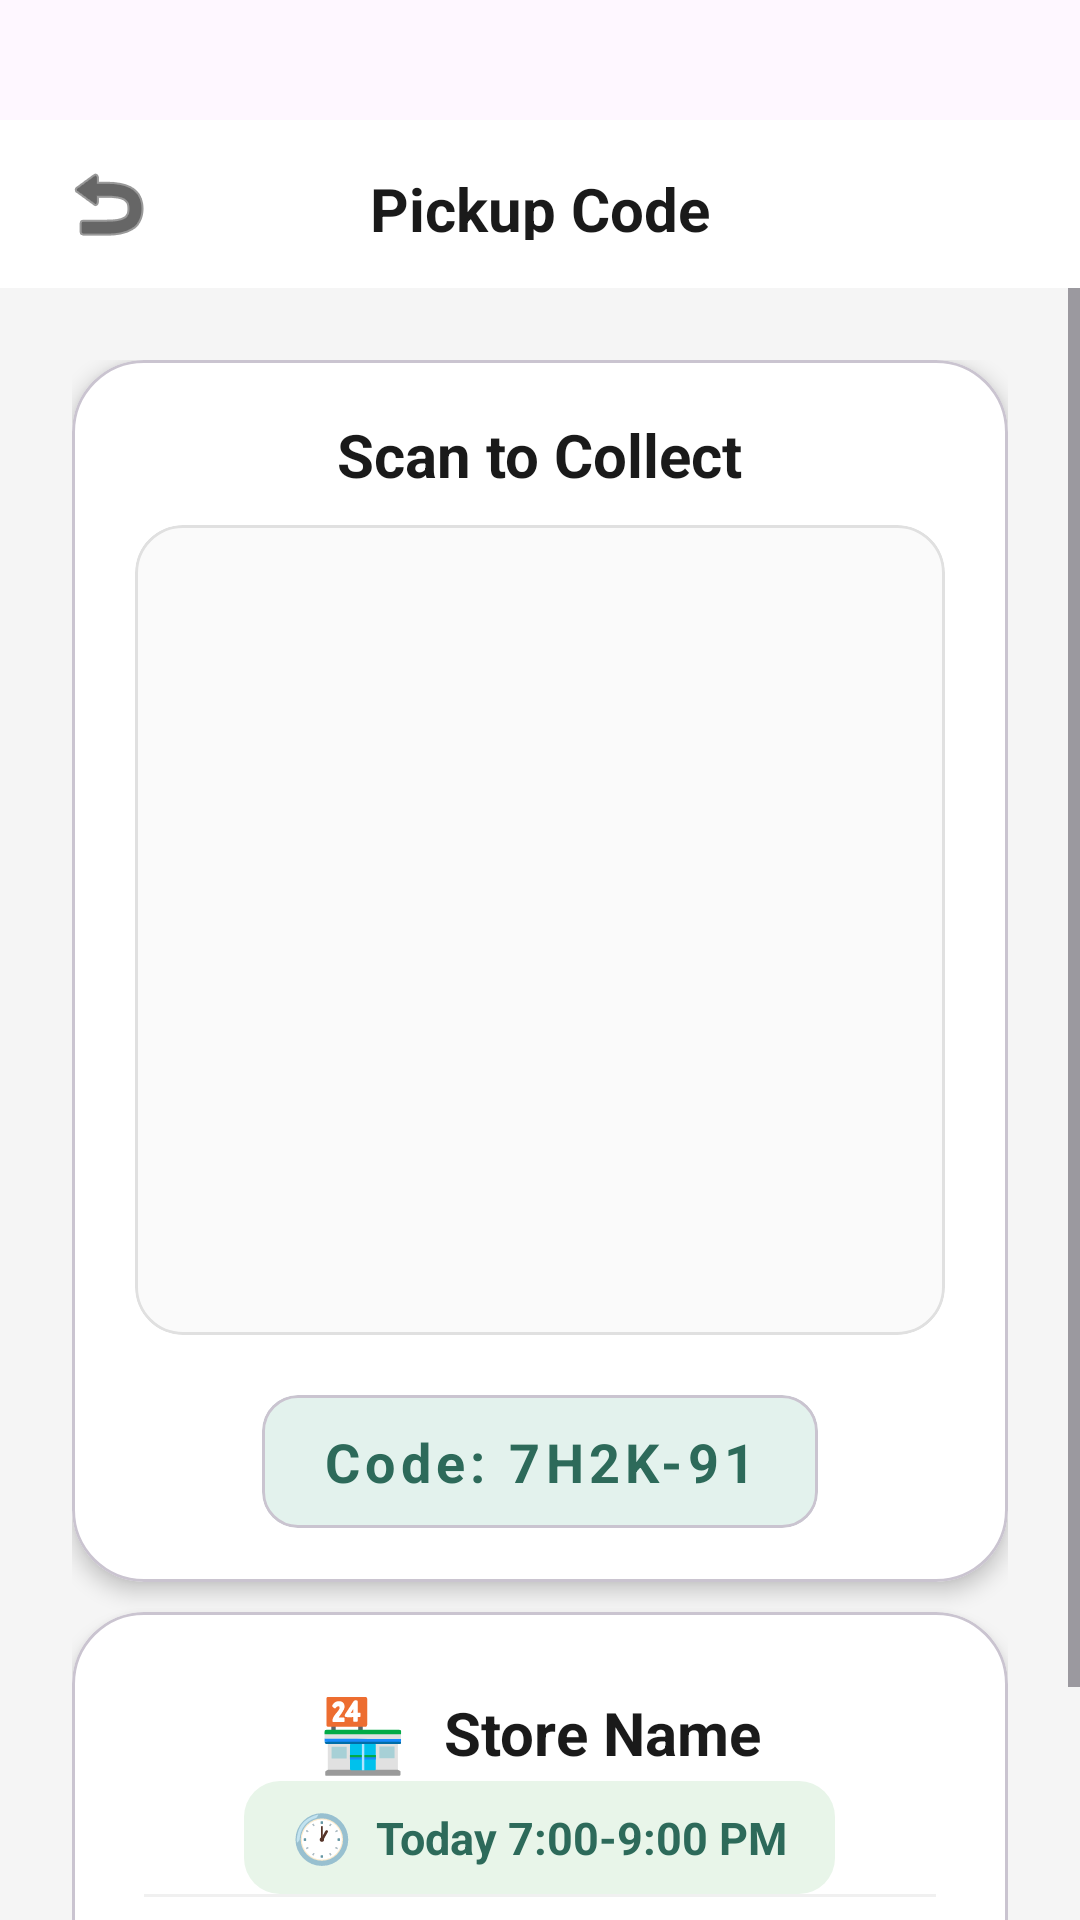

Produce the Android XML layout that renders to this screen, including the resource entries it uses.
<!-- AndroidManifest.xml: application theme Theme.FoodRescueHub -->
<!-- res/layout/activity_qr_code.xml -->
<?xml version="1.0" encoding="utf-8"?>
<LinearLayout xmlns:android="http://schemas.android.com/apk/res/android"
    xmlns:app="http://schemas.android.com/apk/res-auto"
    xmlns:tools="http://schemas.android.com/tools"
    android:layout_width="match_parent"
    android:layout_height="match_parent"
    android:orientation="vertical"
    android:background="#F5F5F5">

    
    <com.google.android.material.appbar.AppBarLayout
        android:layout_width="match_parent"
        android:layout_height="wrap_content"
        app:elevation="0dp">

        <RelativeLayout
            android:layout_marginTop="40dp"
            android:layout_width="match_parent"
            android:layout_height="56dp"
            android:background="#FFFFFF"
            android:padding="16dp">

            <ImageButton
                android:id="@+id/btnBack"
                android:layout_width="40dp"
                android:layout_height="40dp"
                android:layout_alignParentStart="true"
                android:layout_centerVertical="true"
                android:background="@drawable/circle_background"
                android:contentDescription="Back"
                android:src="@android:drawable/ic_menu_revert"
                app:tint="#000000" />

            <TextView
                android:layout_width="wrap_content"
                android:layout_height="wrap_content"
                android:layout_centerInParent="true"
                android:text="Pickup Code"
                android:textColor="#1A1A1A"
                android:textSize="20sp"
                android:textStyle="bold" />
        </RelativeLayout>

    </com.google.android.material.appbar.AppBarLayout>

    <ScrollView
        android:layout_width="match_parent"
        android:layout_height="match_parent"
        android:fillViewport="true">

        <LinearLayout
            android:layout_width="match_parent"
            android:layout_height="wrap_content"
            android:orientation="vertical"
            android:padding="24dp"
            android:gravity="center_horizontal">

            
            <com.google.android.material.card.MaterialCardView
                android:layout_width="match_parent"
                android:layout_height="wrap_content"

                app:cardElevation="4dp"
                app:cardCornerRadius="24dp"
                app:cardBackgroundColor="@color/white">

                <LinearLayout
                    android:layout_width="match_parent"
                    android:layout_height="wrap_content"
                    android:orientation="vertical"
                    android:padding="18dp"
                    android:gravity="center">

                    
                    <LinearLayout
                        android:layout_width="wrap_content"
                        android:layout_height="wrap_content"
                        android:orientation="horizontal"
                        android:gravity="center_vertical"
                        android:layout_marginBottom="10dp">


                        <TextView
                            android:layout_width="wrap_content"
                            android:layout_height="wrap_content"
                            android:text="Scan to Collect"
                            android:textColor="#1A1A1A"
                            android:textSize="20sp"
                            android:textStyle="bold" />
                    </LinearLayout>

                    
                    <com.google.android.material.card.MaterialCardView
                        android:layout_width="270dp"
                        android:layout_height="270dp"
                        app:cardCornerRadius="16dp"
                        app:cardElevation="0dp"
                        app:cardBackgroundColor="#FAFAFA"
                        app:strokeColor="#E0E0E0"
                        app:strokeWidth="1dp">

                        <ImageView
                            android:id="@+id/ivQrCode"
                            android:layout_width="250dp"
                            android:layout_height="250dp"
                            android:layout_gravity="center"
                            android:scaleType="fitCenter"
                            android:contentDescription="QR Code"
                            android:padding="10dp"
                            tools:src="@android:drawable/ic_menu_gallery" />
                    </com.google.android.material.card.MaterialCardView>

                    
                    <com.google.android.material.card.MaterialCardView
                        android:layout_width="wrap_content"
                        android:layout_height="wrap_content"
                        android:layout_marginTop="20dp"
                        app:cardCornerRadius="12dp"
                        app:cardElevation="0dp"
                        app:cardBackgroundColor="#E3F2ED">

                        <TextView
                            android:id="@+id/tvQrCodeText"
                            android:layout_width="wrap_content"
                            android:layout_height="wrap_content"
                            android:text="Code: 7H2K-91"
                            android:textSize="18sp"
                            android:textStyle="bold"
                            android:textColor="#2d6a5a"
                            android:paddingStart="20dp"
                            android:paddingEnd="20dp"
                            android:paddingTop="10dp"
                            android:paddingBottom="10dp"
                            android:letterSpacing="0.1"
                            tools:text="Code: 7H2K-91" />
                    </com.google.android.material.card.MaterialCardView>

                </LinearLayout>

            </com.google.android.material.card.MaterialCardView>

            
            <com.google.android.material.card.MaterialCardView
                android:layout_width="match_parent"
                android:layout_height="wrap_content"
                android:layout_marginTop="10dp"
                app:cardElevation="4dp"
                app:cardCornerRadius="24dp"
                app:cardBackgroundColor="@color/white">

                <LinearLayout
                    android:layout_width="match_parent"
                    android:layout_height="wrap_content"
                    android:orientation="vertical"
                    android:padding="24dp"
                    android:gravity="center">

                    
                    <LinearLayout
                        android:layout_width="wrap_content"
                        android:layout_height="wrap_content"
                        android:orientation="horizontal"
                        android:gravity="center_vertical"
                        >

                        <TextView
                            android:layout_width="wrap_content"
                            android:layout_height="wrap_content"
                            android:text="🏪"
                            android:textSize="24sp"
                            android:layout_marginEnd="12dp" />

                        <TextView
                            android:id="@+id/tvStoreName"
                            android:layout_width="wrap_content"
                            android:layout_height="wrap_content"
                            android:text="Store Name"
                            android:textSize="20sp"
                            android:textStyle="bold"
                            android:textColor="#1A1A1A"
                            tools:text="Bhawna Bakery" />
                    </LinearLayout>

                    
                    <LinearLayout
                        android:layout_width="wrap_content"
                        android:layout_height="wrap_content"
                        android:orientation="horizontal"
                        android:gravity="center_vertical"
                        android:background="@drawable/pickup_time_background"
                        android:paddingStart="16dp"
                        android:paddingEnd="16dp"
                        android:paddingTop="8dp"
                        android:paddingBottom="8dp">

                        <TextView
                            android:layout_width="wrap_content"
                            android:layout_height="wrap_content"
                            android:text="🕐"
                            android:textSize="16sp"
                            android:layout_marginEnd="8dp" />

                        <TextView
                            android:id="@+id/tvPickupTime"
                            android:layout_width="wrap_content"
                            android:layout_height="wrap_content"
                            android:text="Today 7:00-9:00 PM"
                            android:textSize="15sp"
                            android:textColor="#2d6a5a"
                            android:textStyle="bold"
                            tools:text="Today 7:00-9:00 PM" />
                    </LinearLayout>

                    
                    <View
                        android:layout_width="match_parent"
                        android:layout_height="1dp"
                        android:background="#F0F0F0"

                        android:layout_marginBottom="11dp" />

                    
                    <TextView
                        android:layout_width="wrap_content"
                        android:layout_height="wrap_content"
                        android:text="Show this code to staff to collect\nyour mystery box."
                        android:textSize="14sp"
                        android:textColor="#666666"
                        android:gravity="center"
                        android:lineSpacingExtra="4dp" />

                </LinearLayout>

            </com.google.android.material.card.MaterialCardView>

        </LinearLayout>

    </ScrollView>

</LinearLayout>
<!-- resources referenced by this layout -->
<resources>
  <color name="white">#FFFFFFFF</color>
  <!-- drawable circle_background (drawable) -->
  <?xml version="1.0" encoding="utf-8"?>
  <selector xmlns:android="http://schemas.android.com/apk/res/android">
  
      <shape xmlns:android="http://schemas.android.com/apk/res/android"
          android:shape="oval">
          <solid android:color="#F5F5F5" />
          <size
              android:width="40dp"
              android:height="40dp" />
      </shape>
  </selector>
  <!-- drawable pickup_time_background (drawable) -->
  <?xml version="1.0" encoding="utf-8"?>
  <shape xmlns:android="http://schemas.android.com/apk/res/android"
      android:shape="rectangle">
      <solid android:color="#E8F5E9" />
      <corners android:radius="12dp" />
  </shape>
  <style name="Theme.FoodRescueHub" parent="Base.Theme.FoodRescueHub" />
  <style name="Base.Theme.FoodRescueHub" parent="Theme.Material3.DayNight.NoActionBar">
          
          <item name="colorPrimary">#2d6a5a</item>
          <item name="colorPrimaryVariant">#2d6a5a</item>
          <item name="colorPrimaryContainer">#2d6a5a</item>
          <item name="colorOnPrimary">#FFFFFF</item>
          <item name="colorSecondary">#5a9e8a</item>
          <item name="colorSecondaryVariant">#5a9e8a</item>
          <item name="colorAccent">#2d6a5a</item>
          <item name="colorControlActivated">#2d6a5a</item>
          <item name="colorControlHighlight">#802d6a5a</item>
      </style>
</resources>
